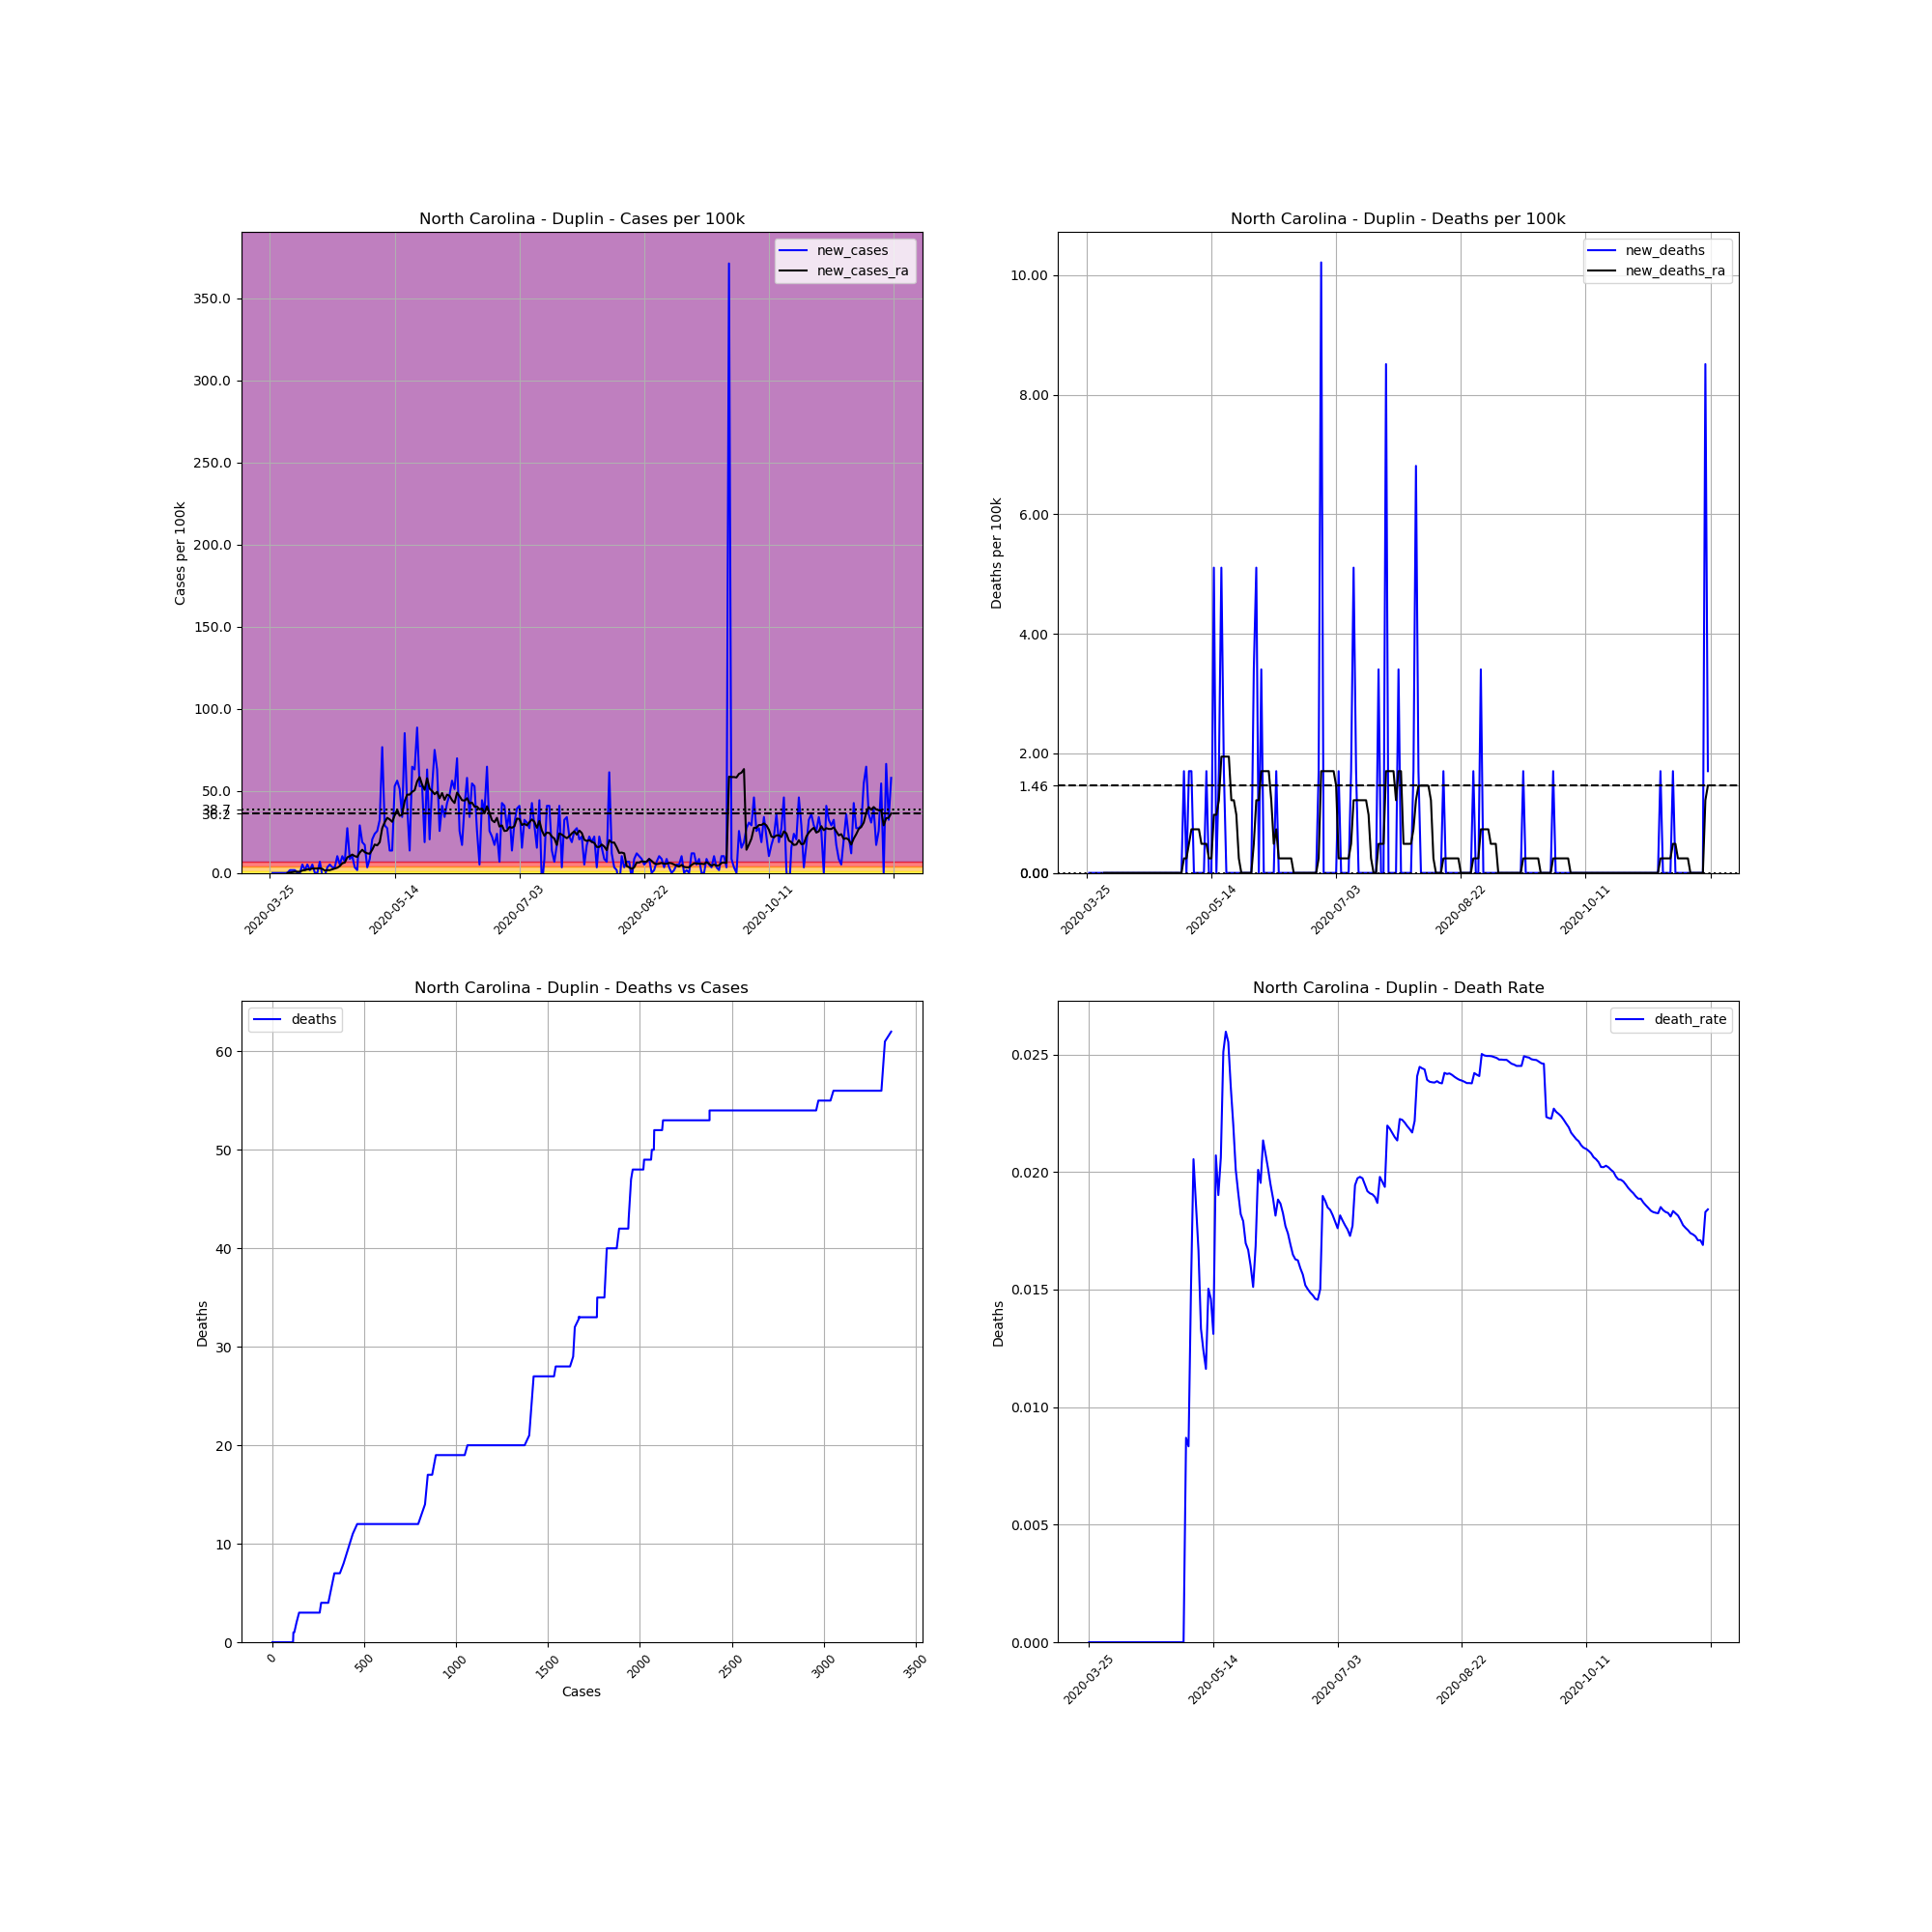

Source data for this figure (header and first rows):
, date, county, state, fips, cases, deaths, COUNTY, STNAME, CTYNAME, POPESTIMATE2019, cases_per_100k, deaths_per_100k, death_rate, new_cases, new_deaths, new_cases_ra, new_deaths_ra
363643, 2020-03-25, Duplin, North Carolina, 37061, 1, 0.0, 61, North Carolina, Duplin, 58741, 1.702, 0.0, 0.0, , , , 
363644, 2020-03-26, Duplin, North Carolina, 37061, 1, 0.0, 61, North Carolina, Duplin, 58741, 1.702, 0.0, 0.0, 0.0, 0.0, , 
363645, 2020-03-27, Duplin, North Carolina, 37061, 1, 0.0, 61, North Carolina, Duplin, 58741, 1.702, 0.0, 0.0, 0.0, 0.0, , 
363646, 2020-03-28, Duplin, North Carolina, 37061, 1, 0.0, 61, North Carolina, Duplin, 58741, 1.702, 0.0, 0.0, 0.0, 0.0, , 
363647, 2020-03-29, Duplin, North Carolina, 37061, 1, 0.0, 61, North Carolina, Duplin, 58741, 1.702, 0.0, 0.0, 0.0, 0.0, , 
363648, 2020-03-30, Duplin, North Carolina, 37061, 1, 0.0, 61, North Carolina, Duplin, 58741, 1.702, 0.0, 0.0, 0.0, 0.0, , 
363649, 2020-03-31, Duplin, North Carolina, 37061, 1, 0.0, 61, North Carolina, Duplin, 58741, 1.702, 0.0, 0.0, 0.0, 0.0, , 
363650, 2020-04-01, Duplin, North Carolina, 37061, 1, 0.0, 61, North Carolina, Duplin, 58741, 1.702, 0.0, 0.0, 0.0, 0.0, 0.0, 0.0
363651, 2020-04-02, Duplin, North Carolina, 37061, 2, 0.0, 61, North Carolina, Duplin, 58741, 3.405, 0.0, 0.0, 1.702, 0.0, 0.2432, 0.0
363652, 2020-04-03, Duplin, North Carolina, 37061, 3, 0.0, 61, North Carolina, Duplin, 58741, 5.107, 0.0, 0.0, 1.702, 0.0, 0.4864, 0.0
363653, 2020-04-04, Duplin, North Carolina, 37061, 4, 0.0, 61, North Carolina, Duplin, 58741, 6.81, 0.0, 0.0, 1.702, 0.0, 0.7296, 0.0
363654, 2020-04-05, Duplin, North Carolina, 37061, 4, 0.0, 61, North Carolina, Duplin, 58741, 6.81, 0.0, 0.0, 0.0, 0.0, 0.7296, 0.0
363655, 2020-04-06, Duplin, North Carolina, 37061, 4, 0.0, 61, North Carolina, Duplin, 58741, 6.81, 0.0, 0.0, 0.0, 0.0, 0.7296, 0.0
363656, 2020-04-07, Duplin, North Carolina, 37061, 7, 0.0, 61, North Carolina, Duplin, 58741, 11.92, 0.0, 0.0, 5.107, 0.0, 1.459, 0.0
363657, 2020-04-08, Duplin, North Carolina, 37061, 8, 0.0, 61, North Carolina, Duplin, 58741, 13.62, 0.0, 0.0, 1.702, 0.0, 1.702, 0.0
363658, 2020-04-09, Duplin, North Carolina, 37061, 11, 0.0, 61, North Carolina, Duplin, 58741, 18.73, 0.0, 0.0, 5.107, 0.0, 2.189, 0.0
363659, 2020-04-10, Duplin, North Carolina, 37061, 12, 0.0, 61, North Carolina, Duplin, 58741, 20.43, 0.0, 0.0, 1.702, 0.0, 2.189, 0.0
363660, 2020-04-11, Duplin, North Carolina, 37061, 15, 0.0, 61, North Carolina, Duplin, 58741, 25.54, 0.0, 0.0, 5.107, 0.0, 2.675, 0.0
363661, 2020-04-12, Duplin, North Carolina, 37061, 15, 0.0, 61, North Carolina, Duplin, 58741, 25.54, 0.0, 0.0, 0.0, 0.0, 2.675, 0.0
363662, 2020-04-13, Duplin, North Carolina, 37061, 15, 0.0, 61, North Carolina, Duplin, 58741, 25.54, 0.0, 0.0, 0.0, 0.0, 2.675, 0.0
363663, 2020-04-14, Duplin, North Carolina, 37061, 19, 0.0, 61, North Carolina, Duplin, 58741, 32.35, 0.0, 0.0, 6.81, 0.0, 2.918, 0.0
363664, 2020-04-15, Duplin, North Carolina, 37061, 18, 0.0, 61, North Carolina, Duplin, 58741, 30.64, 0.0, 0.0, -1.702, 0.0, 2.432, 0.0
363665, 2020-04-16, Duplin, North Carolina, 37061, 17, 0.0, 61, North Carolina, Duplin, 58741, 28.94, 0.0, 0.0, -1.702, 0.0, 1.459, 0.0
363666, 2020-04-17, Duplin, North Carolina, 37061, 19, 0.0, 61, North Carolina, Duplin, 58741, 32.35, 0.0, 0.0, 3.405, 0.0, 1.702, 0.0
363667, 2020-04-18, Duplin, North Carolina, 37061, 22, 0.0, 61, North Carolina, Duplin, 58741, 37.45, 0.0, 0.0, 5.107, 0.0, 1.702, 0.0
363668, 2020-04-19, Duplin, North Carolina, 37061, 24, 0.0, 61, North Carolina, Duplin, 58741, 40.86, 0.0, 0.0, 3.405, 0.0, 2.189, 0.0
363669, 2020-04-20, Duplin, North Carolina, 37061, 26, 0.0, 61, North Carolina, Duplin, 58741, 44.26, 0.0, 0.0, 3.405, 0.0, 2.675, 0.0
363670, 2020-04-21, Duplin, North Carolina, 37061, 32, 0.0, 61, North Carolina, Duplin, 58741, 54.48, 0.0, 0.0, 10.21, 0.0, 3.162, 0.0
363671, 2020-04-22, Duplin, North Carolina, 37061, 35, 0.0, 61, North Carolina, Duplin, 58741, 59.58, 0.0, 0.0, 5.107, 0.0, 4.134, 0.0
363672, 2020-04-23, Duplin, North Carolina, 37061, 41, 0.0, 61, North Carolina, Duplin, 58741, 69.8, 0.0, 0.0, 10.21, 0.0, 5.837, 0.0
363673, 2020-04-24, Duplin, North Carolina, 37061, 45, 0.0, 61, North Carolina, Duplin, 58741, 76.61, 0.0, 0.0, 6.81, 0.0, 6.323, 0.0
363674, 2020-04-25, Duplin, North Carolina, 37061, 61, 0.0, 61, North Carolina, Duplin, 58741, 103.8, 0.0, 0.0, 27.24, 0.0, 9.485, 0.0
363675, 2020-04-26, Duplin, North Carolina, 37061, 66, 0.0, 61, North Carolina, Duplin, 58741, 112.4, 0.0, 0.0, 8.512, 0.0, 10.21, 0.0
363676, 2020-04-27, Duplin, North Carolina, 37061, 72, 0.0, 61, North Carolina, Duplin, 58741, 122.6, 0.0, 0.0, 10.21, 0.0, 11.19, 0.0
363677, 2020-04-28, Duplin, North Carolina, 37061, 74, 0.0, 61, North Carolina, Duplin, 58741, 126, 0.0, 0.0, 3.405, 0.0, 10.21, 0.0
363678, 2020-04-29, Duplin, North Carolina, 37061, 75, 0.0, 61, North Carolina, Duplin, 58741, 127.7, 0.0, 0.0, 1.702, 0.0, 9.728, 0.0
363679, 2020-04-30, Duplin, North Carolina, 37061, 92, 0.0, 61, North Carolina, Duplin, 58741, 156.6, 0.0, 0.0, 28.94, 0.0, 12.4, 0.0
363680, 2020-05-01, Duplin, North Carolina, 37061, 103, 0.0, 61, North Carolina, Duplin, 58741, 175.3, 0.0, 0.0, 18.73, 0.0, 14.11, 0.0
363681, 2020-05-02, Duplin, North Carolina, 37061, 113, 0.0, 61, North Carolina, Duplin, 58741, 192.4, 0.0, 0.0, 17.02, 0.0, 12.65, 0.0
363682, 2020-05-03, Duplin, North Carolina, 37061, 115, 1.0, 61, North Carolina, Duplin, 58741, 195.8, 1.702, 0.008696, 3.405, 1.702, 11.92, 0.2432
363683, 2020-05-04, Duplin, North Carolina, 37061, 120, 1.0, 61, North Carolina, Duplin, 58741, 204.3, 1.702, 0.008333, 8.512, 0.0, 11.67, 0.2432
363684, 2020-05-05, Duplin, North Carolina, 37061, 132, 2.0, 61, North Carolina, Duplin, 58741, 224.7, 3.405, 0.01515, 20.43, 1.702, 14.11, 0.4864
363685, 2020-05-06, Duplin, North Carolina, 37061, 146, 3.0, 61, North Carolina, Duplin, 58741, 248.5, 5.107, 0.02055, 23.83, 1.702, 17.27, 0.7296
363686, 2020-05-07, Duplin, North Carolina, 37061, 161, 3.0, 61, North Carolina, Duplin, 58741, 274.1, 5.107, 0.01863, 25.54, 0.0, 16.78, 0.7296
363687, 2020-05-08, Duplin, North Carolina, 37061, 180, 3.0, 61, North Carolina, Duplin, 58741, 306.4, 5.107, 0.01667, 32.35, 0.0, 18.73, 0.7296
363688, 2020-05-09, Duplin, North Carolina, 37061, 225, 3.0, 61, North Carolina, Duplin, 58741, 383, 5.107, 0.01333, 76.61, 0.0, 27.24, 0.7296
363689, 2020-05-10, Duplin, North Carolina, 37061, 242, 3.0, 61, North Carolina, Duplin, 58741, 412, 5.107, 0.0124, 28.94, 0.0, 30.89, 0.4864
363690, 2020-05-11, Duplin, North Carolina, 37061, 258, 3.0, 61, North Carolina, Duplin, 58741, 439.2, 5.107, 0.01163, 27.24, 0.0, 33.56, 0.4864
363691, 2020-05-12, Duplin, North Carolina, 37061, 266, 4.0, 61, North Carolina, Duplin, 58741, 452.8, 6.81, 0.01504, 13.62, 1.702, 32.59, 0.4864
363692, 2020-05-13, Duplin, North Carolina, 37061, 274, 4.0, 61, North Carolina, Duplin, 58741, 466.5, 6.81, 0.0146, 13.62, 0.0, 31.13, 0.2432
363693, 2020-05-14, Duplin, North Carolina, 37061, 305, 4.0, 61, North Carolina, Duplin, 58741, 519.2, 6.81, 0.01311, 52.77, 0.0, 35.02, 0.2432
363694, 2020-05-15, Duplin, North Carolina, 37061, 338, 7.0, 61, North Carolina, Duplin, 58741, 575.4, 11.92, 0.02071, 56.18, 5.107, 38.43, 0.9728
363695, 2020-05-16, Duplin, North Carolina, 37061, 368, 7.0, 61, North Carolina, Duplin, 58741, 626.5, 11.92, 0.01902, 51.07, 0.0, 34.78, 0.9728
363696, 2020-05-17, Duplin, North Carolina, 37061, 388, 8.0, 61, North Carolina, Duplin, 58741, 660.5, 13.62, 0.02062, 34.05, 1.702, 35.51, 1.216
363697, 2020-05-18, Duplin, North Carolina, 37061, 438, 11.0, 61, North Carolina, Duplin, 58741, 745.6, 18.73, 0.02511, 85.12, 5.107, 43.78, 1.946
363698, 2020-05-19, Duplin, North Carolina, 37061, 462, 12.0, 61, North Carolina, Duplin, 58741, 786.5, 20.43, 0.02597, 40.86, 1.702, 47.67, 1.946
363699, 2020-05-20, Duplin, North Carolina, 37061, 470, 12.0, 61, North Carolina, Duplin, 58741, 800.1, 20.43, 0.02553, 13.62, 0.0, 47.67, 1.946
363700, 2020-05-21, Duplin, North Carolina, 37061, 508, 12.0, 61, North Carolina, Duplin, 58741, 864.8, 20.43, 0.02362, 64.69, 0.0, 49.37, 1.946
363701, 2020-05-22, Duplin, North Carolina, 37061, 545, 12.0, 61, North Carolina, Duplin, 58741, 927.8, 20.43, 0.02202, 62.99, 0.0, 50.34, 1.216
363702, 2020-05-23, Duplin, North Carolina, 37061, 597, 12.0, 61, North Carolina, Duplin, 58741, 1016, 20.43, 0.0201, 88.52, 0.0, 55.69, 1.216
... 190 more rows
